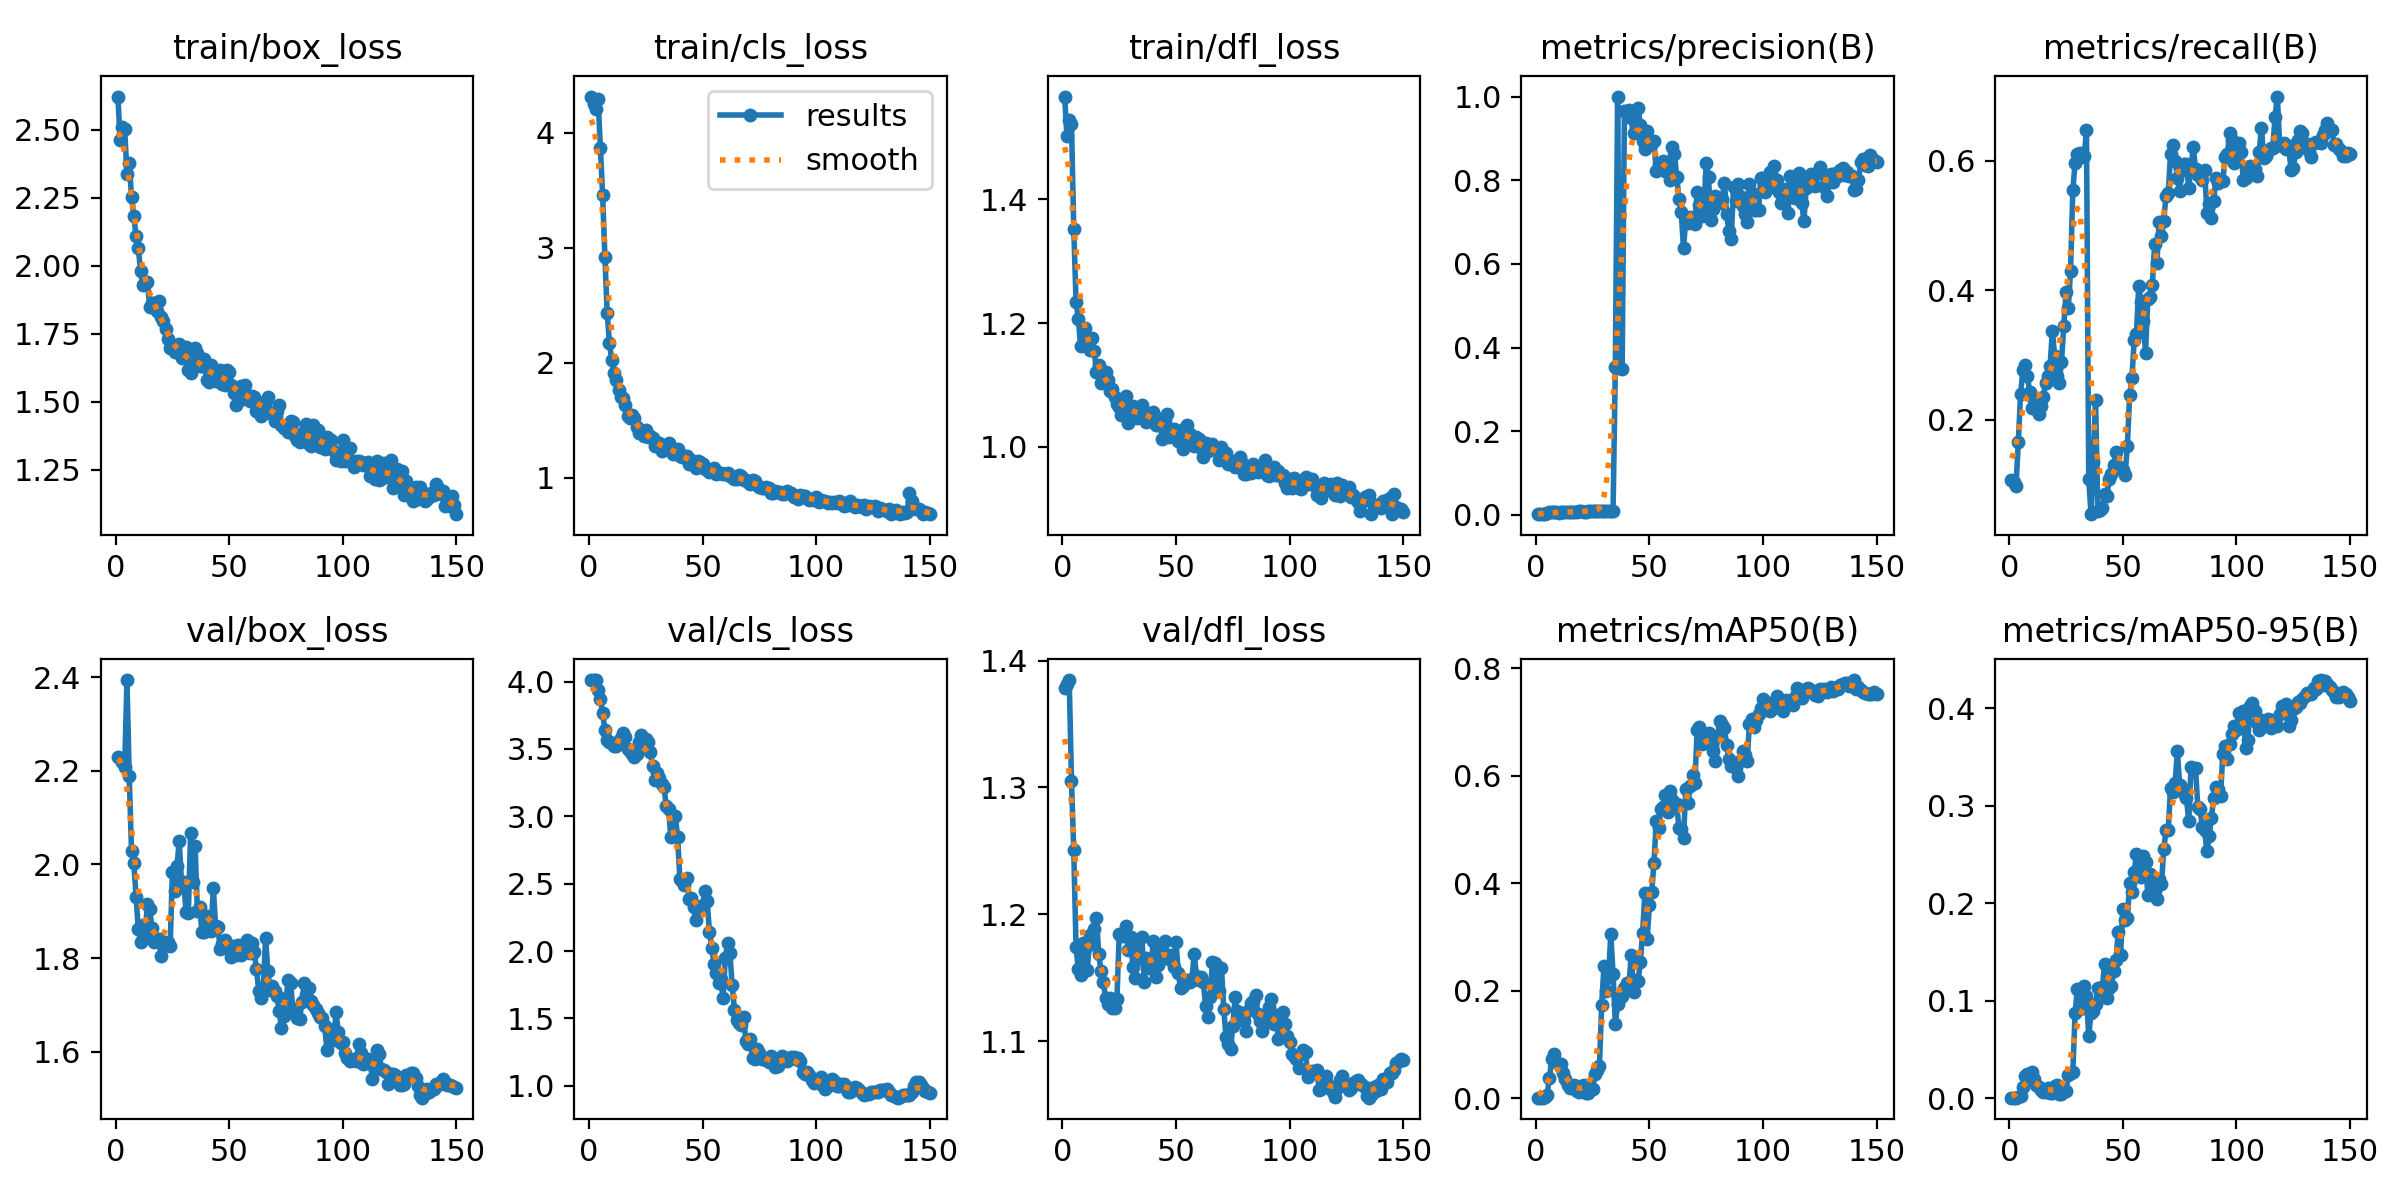

The table this chart was drawn from, first rows:
epoch, train/box_loss, train/cls_loss, train/dfl_loss, metrics/precision(B), metrics/recall(B), metrics/mAP50(B), metrics/mAP50-95(B), val/box_loss, val/cls_loss, val/dfl_loss, lr/pg0, lr/pg1, lr/pg2
1, 2.623, 4.313, 1.566, 0.0017, 0.1065, 0.0012, 0.00051, 2.228, 4.011, 1.378, 1.667e-05, 1.667e-05, 1.667e-05
2, 2.463, 4.246, 1.502, 0.00171, 0.1043, 0.00119, 0.00051, 2.228, 4.011, 1.381, 4.968e-05, 4.968e-05, 4.968e-05
3, 2.509, 4.205, 1.527, 0.00165, 0.09783, 0.00116, 0.0005, 2.219, 4.01, 1.385, 8.225e-05, 8.225e-05, 8.225e-05
4, 2.504, 4.289, 1.521, 0.00289, 0.1652, 0.00279, 0.00122, 2.208, 3.939, 1.305, 0.0001144, 0.0001144, 0.0001144
5, 2.337, 3.864, 1.353, 0.00443, 0.2391, 0.00668, 0.00216, 2.394, 3.873, 1.25, 0.0001461, 0.0001461, 0.0001461
6, 2.38, 3.455, 1.234, 0.00575, 0.2761, 0.03821, 0.01191, 2.188, 3.768, 1.174, 0.0001773, 0.0001773, 0.0001773
7, 2.253, 2.917, 1.207, 0.00611, 0.2848, 0.07277, 0.02238, 2.028, 3.64, 1.157, 0.0002081, 0.0002081, 0.0002081
8, 2.185, 2.434, 1.163, 0.00573, 0.2674, 0.08297, 0.02478, 2.003, 3.565, 1.152, 0.0002385, 0.0002385, 0.0002385
9, 2.11, 2.167, 1.166, 0.0057, 0.2435, 0.06699, 0.02296, 1.931, 3.554, 1.177, 0.0002684, 0.0002684, 0.0002684
10, 2.066, 2.022, 1.193, 0.0056, 0.2174, 0.06368, 0.0266, 1.861, 3.544, 1.173, 0.0002979, 0.0002979, 0.0002979
11, 1.98, 1.906, 1.178, 0.00648, 0.2326, 0.06443, 0.01981, 1.833, 3.522, 1.156, 0.000327, 0.000327, 0.000327
12, 1.928, 1.846, 1.157, 0.00653, 0.2304, 0.04798, 0.01325, 1.871, 3.523, 1.183, 0.0003556, 0.0003556, 0.0003556
13, 1.934, 1.758, 1.176, 0.00612, 0.2087, 0.03584, 0.01162, 1.85, 3.562, 1.177, 0.0003837, 0.0003837, 0.0003837
14, 1.94, 1.701, 1.155, 0.00665, 0.2218, 0.02435, 0.00791, 1.916, 3.583, 1.188, 0.0004115, 0.0004115, 0.0004115
15, 1.849, 1.694, 1.121, 0.007, 0.2349, 0.0197, 0.00644, 1.905, 3.618, 1.197, 0.0004388, 0.0004388, 0.0004388
16, 1.862, 1.629, 1.132, 0.00728, 0.2566, 0.02019, 0.00647, 1.863, 3.59, 1.169, 0.0004656, 0.0004656, 0.0004656
17, 1.863, 1.538, 1.104, 0.00803, 0.2675, 0.02413, 0.01079, 1.833, 3.498, 1.155, 0.000492, 0.000492, 0.000492
18, 1.834, 1.52, 1.117, 0.00789, 0.2828, 0.01288, 0.0057, 1.84, 3.484, 1.147, 0.000518, 0.000518, 0.000518
19, 1.871, 1.545, 1.121, 0.00843, 0.3374, 0.01186, 0.00527, 1.841, 3.463, 1.134, 0.0005435, 0.0005435, 0.0005435
20, 1.811, 1.52, 1.108, 0.00806, 0.2981, 0.02317, 0.01296, 1.804, 3.442, 1.129, 0.0005686, 0.0005686, 0.0005686
21, 1.798, 1.439, 1.09, 0.00794, 0.2676, 0.02414, 0.01331, 1.832, 3.465, 1.134, 0.0005933, 0.0005933, 0.0005933
22, 1.769, 1.392, 1.093, 0.00779, 0.2567, 0.00915, 0.00395, 1.829, 3.549, 1.126, 0.0006175, 0.0006175, 0.0006175
23, 1.731, 1.401, 1.081, 0.00863, 0.2897, 0.00898, 0.00381, 1.835, 3.601, 1.126, 0.0006412, 0.0006412, 0.0006412
24, 1.7, 1.358, 1.07, 0.00964, 0.3444, 0.01501, 0.00782, 1.826, 3.558, 1.133, 0.0006646, 0.0006646, 0.0006646
25, 1.708, 1.413, 1.065, 0.01023, 0.397, 0.01687, 0.00779, 1.983, 3.572, 1.184, 0.0006874, 0.0006874, 0.0006874
26, 1.684, 1.356, 1.052, 0.00963, 0.3728, 0.04486, 0.02403, 1.942, 3.553, 1.183, 0.0007099, 0.0007099, 0.0007099
27, 1.711, 1.364, 1.075, 0.00927, 0.4298, 0.05172, 0.02569, 1.997, 3.475, 1.183, 0.0007319, 0.0007319, 0.0007319
28, 1.713, 1.341, 1.083, 0.00996, 0.5546, 0.06056, 0.0273, 2.05, 3.373, 1.191, 0.0007535, 0.0007535, 0.0007535
29, 1.663, 1.275, 1.039, 0.00976, 0.5964, 0.1738, 0.0875, 1.962, 3.271, 1.172, 0.0007746, 0.0007746, 0.0007746
30, 1.677, 1.304, 1.055, 0.0094, 0.6097, 0.247, 0.1118, 1.963, 3.319, 1.182, 0.0007953, 0.0007953, 0.0007953
31, 1.701, 1.301, 1.066, 0.00949, 0.6118, 0.1996, 0.09191, 1.898, 3.286, 1.159, 0.0008155, 0.0008155, 0.0008155
32, 1.619, 1.233, 1.053, 0.00958, 0.6051, 0.2253, 0.1044, 1.896, 3.239, 1.149, 0.0008353, 0.0008353, 0.0008353
33, 1.607, 1.26, 1.046, 0.00926, 0.6072, 0.306, 0.1154, 2.067, 3.216, 1.18, 0.0008547, 0.0008547, 0.0008547
34, 1.641, 1.26, 1.056, 0.00987, 0.6465, 0.2309, 0.105, 1.963, 3.075, 1.166, 0.0008736, 0.0008736, 0.0008736
35, 1.699, 1.299, 1.068, 0.3544, 0.1087, 0.1391, 0.06356, 2.038, 3.057, 1.182, 0.0008921, 0.0008921, 0.0008921
36, 1.681, 1.244, 1.057, 1, 0.05421, 0.1751, 0.08775, 1.9, 2.844, 1.146, 0.0009102, 0.0009102, 0.0009102
37, 1.633, 1.202, 1.04, 0.3519, 0.1343, 0.1869, 0.08967, 1.909, 2.852, 1.165, 0.0009278, 0.0009278, 0.0009278
38, 1.631, 1.225, 1.05, 0.3481, 0.2309, 0.1895, 0.09614, 1.857, 3.003, 1.157, 0.0009449, 0.0009449, 0.0009449
39, 1.658, 1.248, 1.05, 0.966, 0.05954, 0.2051, 0.1125, 1.856, 2.844, 1.159, 0.0009617, 0.0009617, 0.0009617
40, 1.579, 1.184, 1.057, 0.9662, 0.06002, 0.215, 0.11, 1.891, 2.535, 1.179, 0.0009779, 0.0009779, 0.0009779
41, 1.573, 1.183, 1.036, 0.9682, 0.06412, 0.2122, 0.1141, 1.88, 2.517, 1.151, 0.0009938, 0.0009938, 0.0009938
42, 1.634, 1.184, 1.035, 0.9493, 0.08478, 0.2658, 0.1379, 1.857, 2.491, 1.16, 0.001009, 0.001009, 0.001009
43, 1.621, 1.187, 1.045, 0.9117, 0.08261, 0.1986, 0.1028, 1.95, 2.544, 1.174, 0.001024, 0.001024, 0.001024
44, 1.577, 1.121, 1.012, 0.9308, 0.1082, 0.2202, 0.1134, 1.869, 2.39, 1.175, 0.001039, 0.001039, 0.001039
45, 1.607, 1.15, 1.042, 0.9736, 0.1168, 0.2182, 0.1147, 1.867, 2.397, 1.179, 0.001053, 0.001053, 0.001053
46, 1.619, 1.139, 1.054, 0.9322, 0.1304, 0.253, 0.1307, 1.821, 2.328, 1.166, 0.001066, 0.001066, 0.001066
47, 1.565, 1.084, 1.016, 0.8927, 0.1508, 0.3079, 0.1421, 1.831, 2.231, 1.165, 0.00108, 0.00108, 0.00108
48, 1.564, 1.141, 1.018, 0.8737, 0.1282, 0.3812, 0.1702, 1.839, 2.324, 1.168, 0.001092, 0.001092, 0.001092
49, 1.616, 1.134, 1.028, 0.9173, 0.1239, 0.2966, 0.147, 1.83, 2.316, 1.158, 0.001105, 0.001105, 0.001105
50, 1.611, 1.115, 1.028, 0.8944, 0.1218, 0.3594, 0.1936, 1.819, 2.341, 1.178, 0.001117, 0.001117, 0.001117
51, 1.563, 1.076, 1.01, 0.889, 0.1143, 0.383, 0.1828, 1.802, 2.449, 1.154, 0.001117, 0.001117, 0.001117
52, 1.533, 1.074, 1.022, 0.8938, 0.1597, 0.4386, 0.1849, 1.826, 2.372, 1.142, 0.001106, 0.001106, 0.001106
53, 1.487, 1.049, 0.997, 0.8222, 0.2381, 0.5152, 0.2202, 1.806, 2.142, 1.144, 0.001095, 0.001095, 0.001095
54, 1.542, 1.057, 1.03, 0.8382, 0.2648, 0.5036, 0.2116, 1.828, 2.021, 1.149, 0.001084, 0.001084, 0.001084
55, 1.557, 1.083, 1.036, 0.8331, 0.3223, 0.5387, 0.2319, 1.807, 1.904, 1.148, 0.001073, 0.001073, 0.001073
56, 1.511, 1.035, 1.02, 0.8471, 0.3325, 0.5425, 0.2507, 1.818, 1.837, 1.147, 0.001062, 0.001062, 0.001062
57, 1.561, 1.043, 1.009, 0.8224, 0.4069, 0.5637, 0.2472, 1.831, 1.759, 1.149, 0.001051, 0.001051, 0.001051
58, 1.52, 1.043, 1.002, 0.8182, 0.3824, 0.5333, 0.2272, 1.838, 1.792, 1.169, 0.00104, 0.00104, 0.00104
59, 1.504, 1.028, 1.016, 0.8015, 0.3518, 0.5713, 0.2479, 1.812, 1.649, 1.151, 0.001029, 0.001029, 0.001029
60, 1.524, 1.032, 1.013, 0.8785, 0.3037, 0.5549, 0.2427, 1.833, 1.948, 1.148, 0.001018, 0.001018, 0.001018
... 90 more rows
